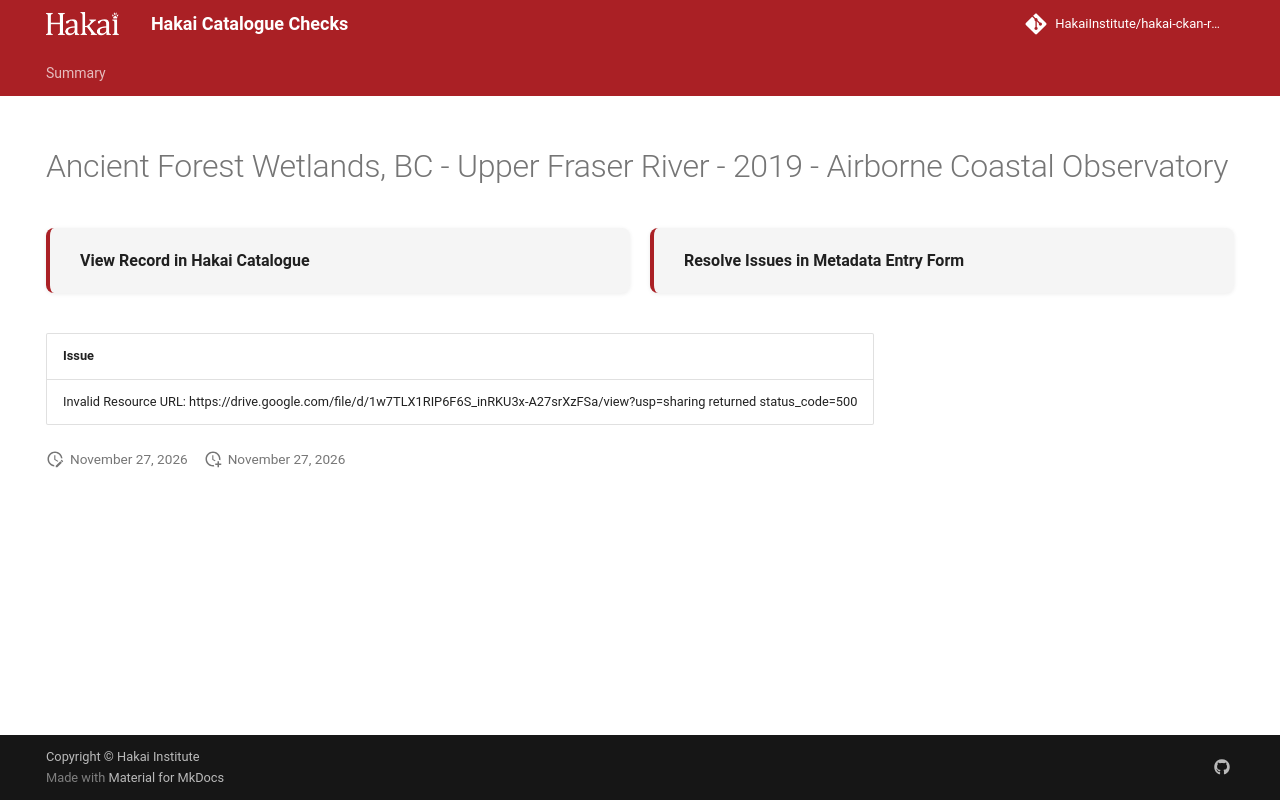

repository: HakaiInstitute/hakai-ckan-records-checks · page: main/records/a8d40002-d393-40da-882c-73c0ad8ca7e6/index.html · generator: mkdocs

---
title: Ancient Forest Wetlands, BC - Upper Fraser River - 2019 - Airborne Coastal Observatory
hide:
  - navigation
  - toc
---

# Ancient Forest Wetlands, BC - Upper Fraser River - 2019 - Airborne Coastal Observatory

<div style="display:flex;flex-wrap:wrap;gap:1rem;margin:1.5rem 0 2rem;">
  <a href="https://catalogue.hakai.org/dataset/ca-cioos_c3eff62f-bcee-4faa-a7e1-7b9380d94e74" target="_blank" rel="noopener noreferrer" style="flex:1;min-width:200px;padding:1rem 1.5rem;border-radius:8px;background:var(--md-code-bg-color);text-decoration:none;border-left:4px solid var(--md-primary-fg-color);box-shadow:0 1px 4px rgba(0,0,0,.08);display:flex;align-items:center;">
    <span style="font-weight:600;color:var(--md-typeset-color);">View Record in Hakai Catalogue</span>
  </a>
  
  <a href="https://hakaiinstitute.github.io/hakai-metadata-entry-form#/en/hakai/RvRPlFMSsIaBwoGdQIq5BVYfBBa2/-Mj6RrLonwFgP-TX9bPv" target="_blank" rel="noopener noreferrer" style="flex:1;min-width:200px;padding:1rem 1.5rem;border-radius:8px;background:var(--md-code-bg-color);text-decoration:none;border-left:4px solid var(--md-primary-fg-color);box-shadow:0 1px 4px rgba(0,0,0,.08);display:flex;align-items:center;">
    <span style="font-weight:600;color:var(--md-typeset-color);">Resolve Issues in Metadata Entry Form</span>
  </a>
  
</div>

| Issue                                                                                                                             |
|:----------------------------------------------------------------------------------------------------------------------------------|
| Invalid Resource URL: https://drive.google.com/file/d/1w7TLX1RIP6F6S_inRKU3x-A27srXzFSa/view?usp=sharing returned status_code=500 |

<script>
   document.addEventListener("DOMContentLoaded", function() {
    var map = L.map('map').setView([51.505, -125.09], 5);
    L.tileLayer('https://tile.openstreetmap.org/{z}/{x}/{y}.png', {
        maxZoom: 19,
        attribution: '&copy; <a href="http://www.openstreetmap.org/copyright">OpenStreetMap</a>'
    }).addTo(map);
    var geojsonFeature = {
        "type": "Feature",
        "properties": {
            "name" : "Ancient Forest Wetlands, BC - Upper Fraser River - 2019 - Airborne Coastal Observatory"
        },
        "geometry": {'type': 'Polygon', 'coordinates': [[[-121.3, 53.79], [-121.2, 53.79], [-121.2, 53.84], [-121.3, 53.84], [-121.3, 53.79]]]}
    }
    L.geoJSON(geojsonFeature).addTo(map);
   })
</script>
